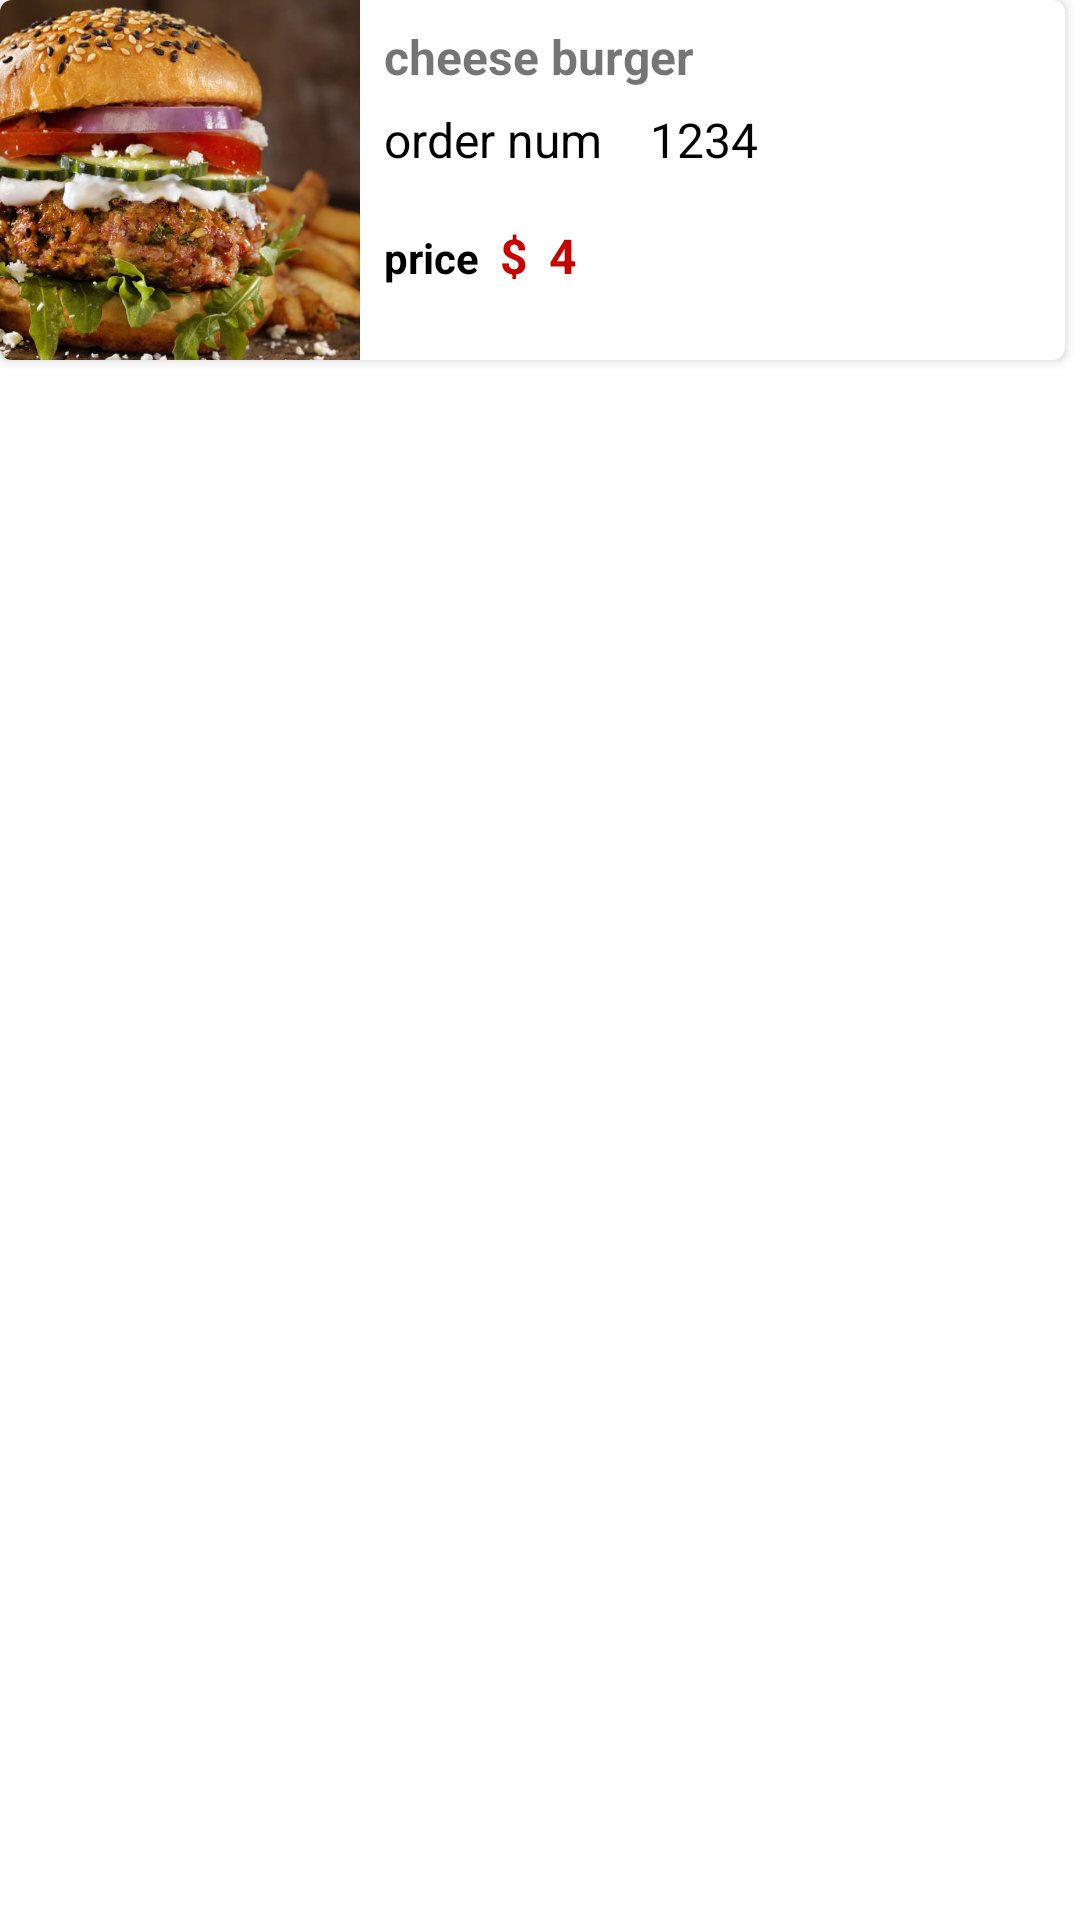

Write the Android layout XML for this screen, with the resource values it uses.
<!-- AndroidManifest.xml: application theme Theme.FoodOrdersql -->
<!-- res/layout/sampleorder.xml -->
<?xml version="1.0" encoding="utf-8"?>
<LinearLayout xmlns:android="http://schemas.android.com/apk/res/android"
    xmlns:app="http://schemas.android.com/apk/res-auto"
    android:layout_width="match_parent"
    android:layout_height="wrap_content"
    android:layout_marginLeft="5dp"
    android:layout_marginTop="5dp"
    android:layout_marginRight="5dp"
    android:elevation="4dp"
    android:orientation="vertical">

    <androidx.cardview.widget.CardView
        android:layout_width="match_parent"
        android:layout_height="120dp"
        android:layout_marginRight="5dp"
        app:cardCornerRadius="4dp">

        <LinearLayout
            android:layout_width="match_parent"
            android:layout_height="match_parent"
            android:orientation="horizontal">

            <ImageView
                android:id="@+id/orderImage"
                android:layout_width="120dp"
                android:layout_height="match_parent"
                android:scaleType="centerCrop"
                app:srcCompat="@drawable/burger" />

            <LinearLayout
                android:layout_width="match_parent"
                android:layout_height="wrap_content"
                android:layout_margin="5dp"
                android:gravity="center|center_horizontal"
                android:orientation="vertical">

                <TextView
                    android:id="@+id/solditemname"
                    android:layout_width="match_parent"
                    android:layout_height="wrap_content"
                    android:padding="3dp"
                    android:text="cheese burger"
                    android:textColorLink="#000000"
                    android:textSize="16sp"
                    android:textStyle="bold" />

                <LinearLayout
                    android:layout_width="match_parent"
                    android:layout_height="wrap_content"
                    android:orientation="horizontal">

                    <TextView
                        android:id="@+id/textView2"
                        android:layout_width="wrap_content"
                        android:layout_height="wrap_content"
                        android:layout_marginRight="10dp"
                        android:padding="3dp"
                        android:text="order num"
                        android:textColor="#000000"
                        android:textSize="16sp" />

                    <TextView
                        android:id="@+id/orderNum"
                        android:layout_width="wrap_content"
                        android:layout_height="wrap_content"
                        android:layout_weight="1"
                        android:padding="3dp"
                        android:text="1234"
                        android:textColor="#000000"
                        android:textSize="16sp" />
                </LinearLayout>

                <LinearLayout
                    android:layout_width="match_parent"
                    android:layout_height="wrap_content"
                    android:layout_marginTop="10dp"
                    android:orientation="horizontal">

                    <TextView
                        android:id="@+id/textView4"
                        android:layout_width="wrap_content"
                        android:layout_height="wrap_content"
                        android:padding="3dp"
                        android:text="price"
                        android:textColor="#000000"
                        android:textStyle="bold" />

                    <TextView
                        android:id="@+id/textView6"
                        android:layout_width="wrap_content"
                        android:layout_height="wrap_content"
                        android:padding="4dp"
                        android:text="$"
                        android:textColor="@color/red"
                        android:textSize="16sp"
                        android:textStyle="bold" />

                    <TextView
                        android:id="@+id/priceorder"
                        android:layout_width="wrap_content"
                        android:layout_height="wrap_content"
                        android:padding="3dp"
                        android:text="4"
                        android:textColor="@color/red"
                        android:textSize="16sp"
                        android:textStyle="bold" />
                </LinearLayout>

            </LinearLayout>

        </LinearLayout>
    </androidx.cardview.widget.CardView>
</LinearLayout>
<!-- resources referenced by this layout -->
<resources>
  <color name="red">#CA0000</color>
  <!-- drawable burger: png bitmap (drawable, 738123 bytes) -->
  <style name="Theme.FoodOrdersql" parent="Theme.MaterialComponents.DayNight">
          
          <item name="colorPrimary">@color/colorPrimary</item>
          <item name="colorPrimaryVariant">#A6A066</item>
          <item name="colorOnPrimary">@color/white</item>
          
          <item name="colorSecondary">@color/teal_200</item>
          <item name="colorSecondaryVariant">@color/teal_700</item>
          <item name="colorOnSecondary">@color/black</item>
          
          <item name="android:statusBarColor" tools:targetApi="l">?attr/colorPrimaryVariant</item>
          
  
      </style>
  <color name="colorPrimary">#f4d300</color>
  <color name="white">#FFFFFFFF</color>
  <color name="teal_200">#FF03DAC5</color>
  <color name="teal_700">#FF018786</color>
  <color name="black">#FF000000</color>
</resources>
